Run: headless pygame with SDL's dummy video driver; simulated clock (each Clock.tick advances the game by its frame time, no real sleeping); random seed 0; keys injected as events and as key.get_pressed() state; no mouse input.
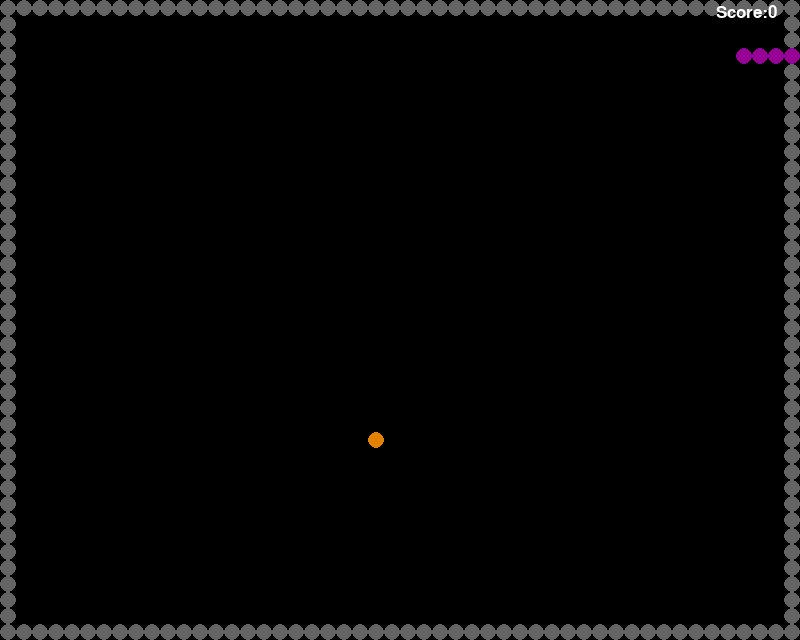
Frame 1 of 1 · flips 1–60 · no input (game ended)

The pygame program that drew these frames:

import pygame
import random
pygame.init()

# ========================================================================================================================
# Settings
# ========================================================================================================================
winWidth = 800
winHeight = 640
win = pygame.display.set_mode((winWidth, winHeight))

# ========================================================================================================================
# Snake
# ========================================================================================================================


class Snake(object):
    def __init__(self):
        self.x = 56
        self.y = 56
        self.speed = [16, 0]  # dx,dy
        self.size = 1
        self.elements = [[self.x, self.y]]
        self.radius = 8
        self.up = False
        self.down = False
        self.right = True
        self.left = False
        for i in range(3):
            self.size += 1
            self.elements.append([self.x, self.y])

    def addSize(self):
        self.size += 1
        self.elements.append([self.x, self.y])

    def draw(self):
        for element in self.elements:
            pygame.draw.circle(win, (150, 0, 150), element, self.radius)

    def move(self):
        for i in range(1, self.size):
            self.elements[self.size-i][0] = self.elements[self.size-i-1][0]
            self.elements[self.size-i][1] = self.elements[self.size-i-1][1]
        self.elements[0][0] += self.speed[0]
        self.elements[0][1] += self.speed[1]

# ========================================================================================================================
# Walls
# ========================================================================================================================


def createWalls():
    for n in range(snake.radius, winWidth, snake.radius*2):
        pygame.draw.circle(win, (100, 100, 100), (n, 8), 8)
        walls.append([n, 8])
        pygame.draw.circle(win, (100, 100, 100), (n, winHeight - 8), 8)
        walls.append([n, winHeight - 8])

    for n in range(snake.radius, winHeight, snake.radius*2):
        pygame.draw.circle(win, (100, 100, 100), (8, n), 8)
        walls.append([8, n])
        pygame.draw.circle(win, (100, 100, 100), (winWidth - 8, n), 8)
        walls.append([winWidth - 8, n])

# ========================================================================================================================
# Monster
# ========================================================================================================================


class Monster():
    def __init__(self, x, y, color):
        self.x = x
        self.y = y
        self.radius = snake.radius
        self.color = color

    def draw(self):
        pygame.draw.circle(win, self.color, [self.x, self.y], self.radius)

# ========================================================================================================================
# Score
# ========================================================================================================================


def drawScore():
    global score
    font = pygame.font.SysFont('smaller.fon', 26)
    text = font.render(f'Score:{score}', 1, (255, 255, 255))
    win.blit(text, (716, 4))

# ========================================================================================================================
# Updating display
# ========================================================================================================================


def winUpdate():
    win.fill((0, 0, 0))
    createWalls()
    snake.move()
    snake.draw()
    for monster in monsters:
        monster.draw()
    drawScore()
    pygame.display.update()


# ========================================================================================================================
# Variables
# ========================================================================================================================
snake = Snake()
speed = snake.radius * 2
walls = []
monsters = []
gameOver = False
score = 0
lenX = 0
lenY = 0
fps = pygame.time.Clock()
randomDir = 1
# ========================================================================================================================
# Main game loop
# ========================================================================================================================
run = True
while run:
    fps.tick(12)
    winUpdate()
    for event in pygame.event.get():
        if event.type == pygame.QUIT:
            run = False

    keys = pygame.key.get_pressed()
    if keys[pygame.K_d] and not snake.left:
        snake.right = True
        snake.up = snake.down = snake.left = False
        snake.speed = [speed, 0]
    elif keys[pygame.K_a] and not snake.right:
        snake.left = True
        snake.up = snake.down = snake.right = False
        snake.speed = [-speed, 0]
    elif keys[pygame.K_w] and not snake.down:
        snake.up = True
        snake.down = snake.right = snake.left = False
        snake.speed = [0, -speed]
    elif keys[pygame.K_s] and not snake.up:
        snake.down = True
        snake.up = snake.right = snake.left = False
        snake.speed = [0, speed]

    if monsters == []:
        monsterX = random.randrange(24, winWidth-24, 16)
        monsterY = random.randrange(24, winHeight-24, 16)
        if [monsterX,monsterY] not in snake.elements:
            monsters.append(Monster(monsterX, monsterY, (228, 130, 0)))

    for monster in monsters:
        if snake.elements[0] == [monster.x,monster.y]:
            monsters.clear()
            snake.addSize()
            score += 1

        if [monster.x,monster.y] in walls or monster.x >= 800 or monster.x <= 0 or monster.y >=600 or monster.y <=0:
            monsters.clear()

        lenX = snake.elements[0][0]-monster.x
        lenY = snake.elements[0][1]-monster.y
        r = random.randrange(0,1)
        if r == 0:
            randomDir = -1
        elif r == 1:
            randomDir = 1

        if lenX == 0:
            monster.x += speed * randomDir
            monster.x += speed * randomDir

        elif lenY == 0:
            monster.y +=speed * randomDir
            monster.y +=speed * randomDir

    if snake.elements[0] in snake.elements[1:] or snake.elements[0] in walls:
        gameOver = True
        run = False

# ========================================================================================================================
# Game menu(or i'm lazy)
# ========================================================================================================================
pygame.quit()
